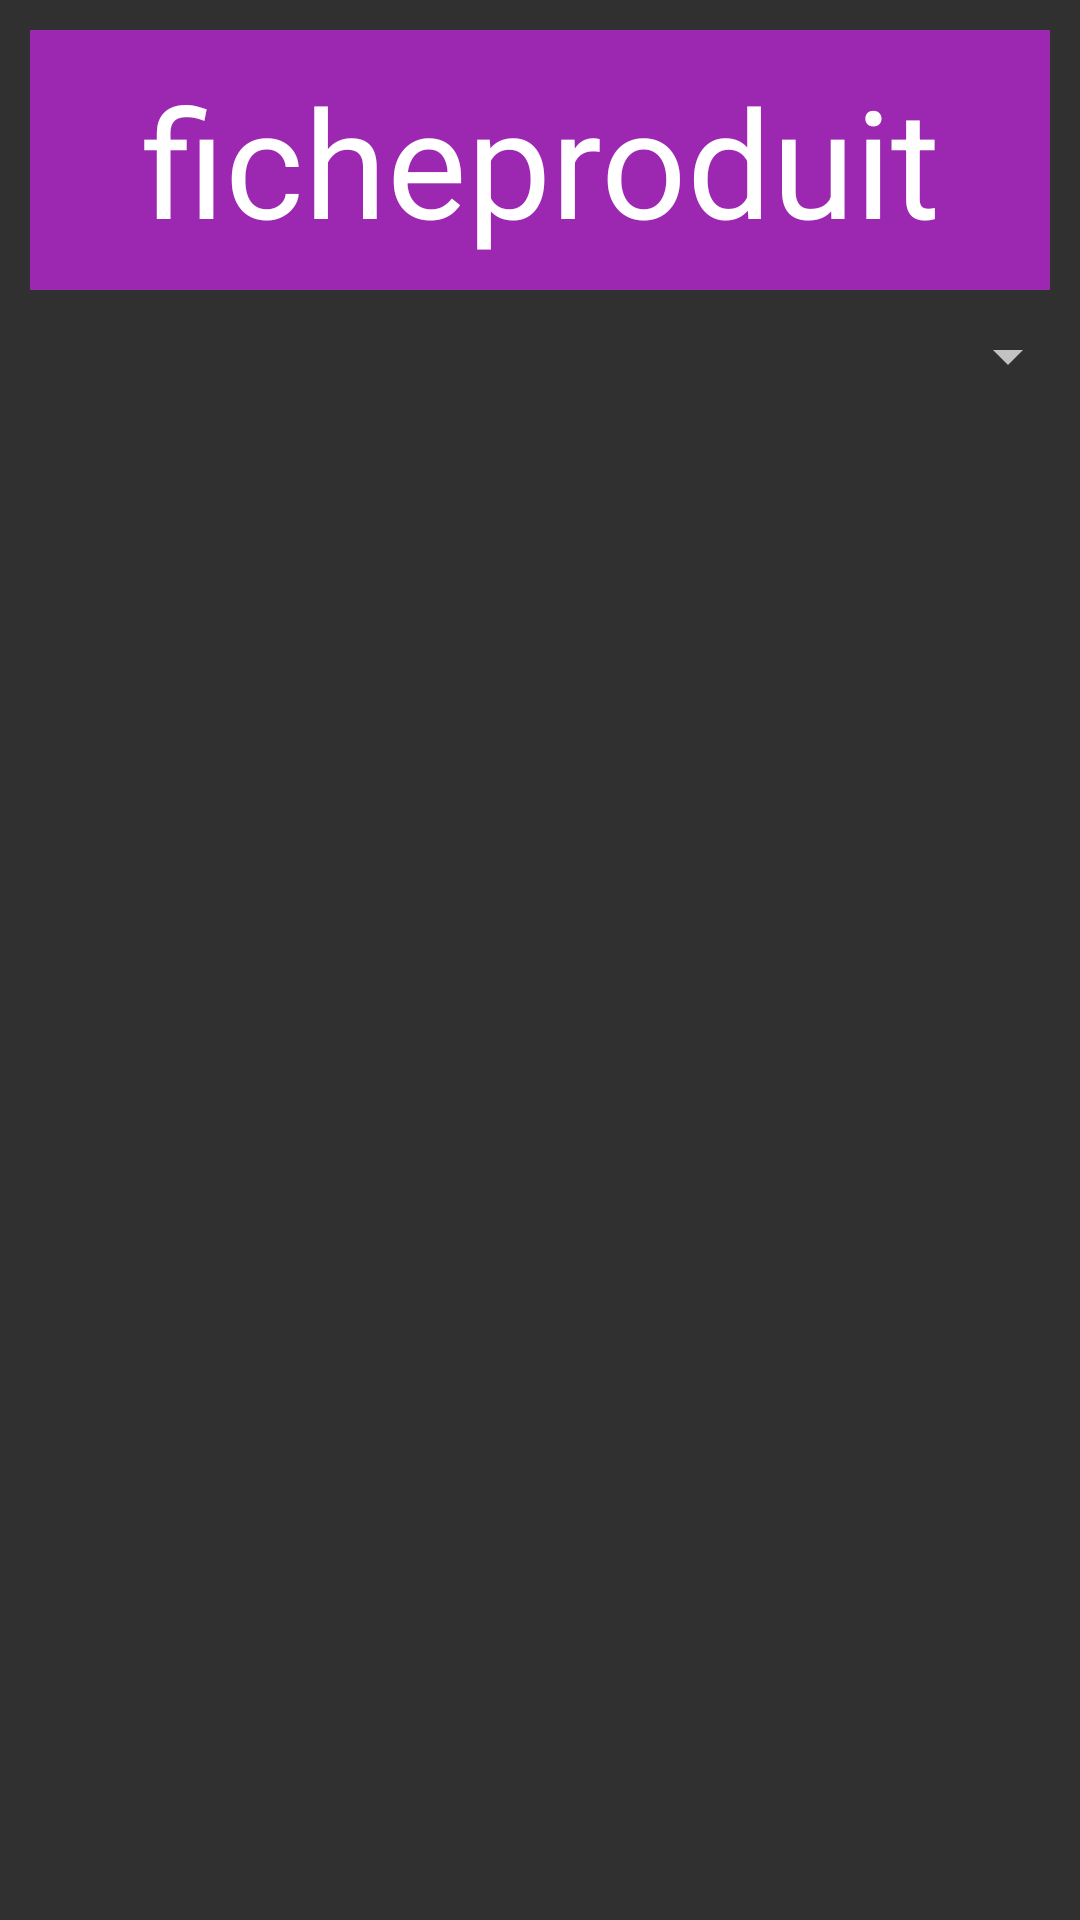

Reconstruct the res/layout file that produces this screen, plus the resources it refers to.
<!-- AndroidManifest.xml: application theme Theme.Sqlite -->
<!-- res/layout/activity_ficheproduit.xml -->
<?xml version="1.0" encoding="utf-8"?>
<LinearLayout xmlns:android="http://schemas.android.com/apk/res/android"
    xmlns:app="http://schemas.android.com/apk/res-auto"
    xmlns:tools="http://schemas.android.com/tools"
    android:layout_width="match_parent"
    android:layout_height="match_parent"
    android:orientation="vertical"
    tools:context=".Ficheproduit">

    <TextView
        style="@style/entet"
        android:text="ficheproduit"/>


    <Spinner
        android:layout_width="match_parent"
        android:layout_height="wrap_content"
        android:id="@+id/spin"/>

    <TextView
        android:layout_width="match_parent"
        android:layout_height="wrap_content"
        android:id="@+id/t1"
        />
    <TextView
        android:layout_width="match_parent"
        android:layout_height="wrap_content"
        android:id="@+id/t2"
        />
    <TextView
        android:layout_width="match_parent"
        android:layout_height="wrap_content"
        android:id="@+id/t3"
        />
    <TextView
        android:layout_width="match_parent"
        android:layout_height="wrap_content"
        android:id="@+id/t4"
        />

</LinearLayout>
<!-- resources referenced by this layout -->
<resources>
  <style name="entet" parent="android:Widget.TextView">
          <item name="android:layout_width">match_parent</item>
          <item name="android:layout_height">wrap_content</item>
          <item name="android:padding">10dp</item>
          <item name="android:background">#9C27B0</item>
          <item name="android:gravity">center</item>
          <item name="android:layout_margin">10dp</item>
          <item name="android:textSize">50dp</item>
          <item name="android:textColor">#fff</item>
      </style>
  <style name="Theme.Sqlite" parent="Theme.MaterialComponents.NoActionBar.Bridge">
          
          <item name="colorPrimary">@color/purple_500</item>
          <item name="colorPrimaryVariant">@color/purple_700</item>
          <item name="colorOnPrimary">@color/white</item>
          
          <item name="colorSecondary">@color/teal_200</item>
          <item name="colorSecondaryVariant">@color/teal_700</item>
          <item name="colorOnSecondary">@color/black</item>
          
          <item name="android:statusBarColor" tools:targetApi="l">?attr/colorPrimaryVariant</item>
          
      </style>
  <!-- not gathered from this repository: default colours our renderer supplied (Android Studio template values) -->
  <color name="purple_500">#FF6200EE</color>
  <color name="purple_700">#FF3700B3</color>
  <color name="teal_200">#FF03DAC5</color>
  <color name="teal_700">#FF018786</color>
  <color name="black">#FF000000</color>
  <color name="white">#FFFFFFFF</color>
</resources>
